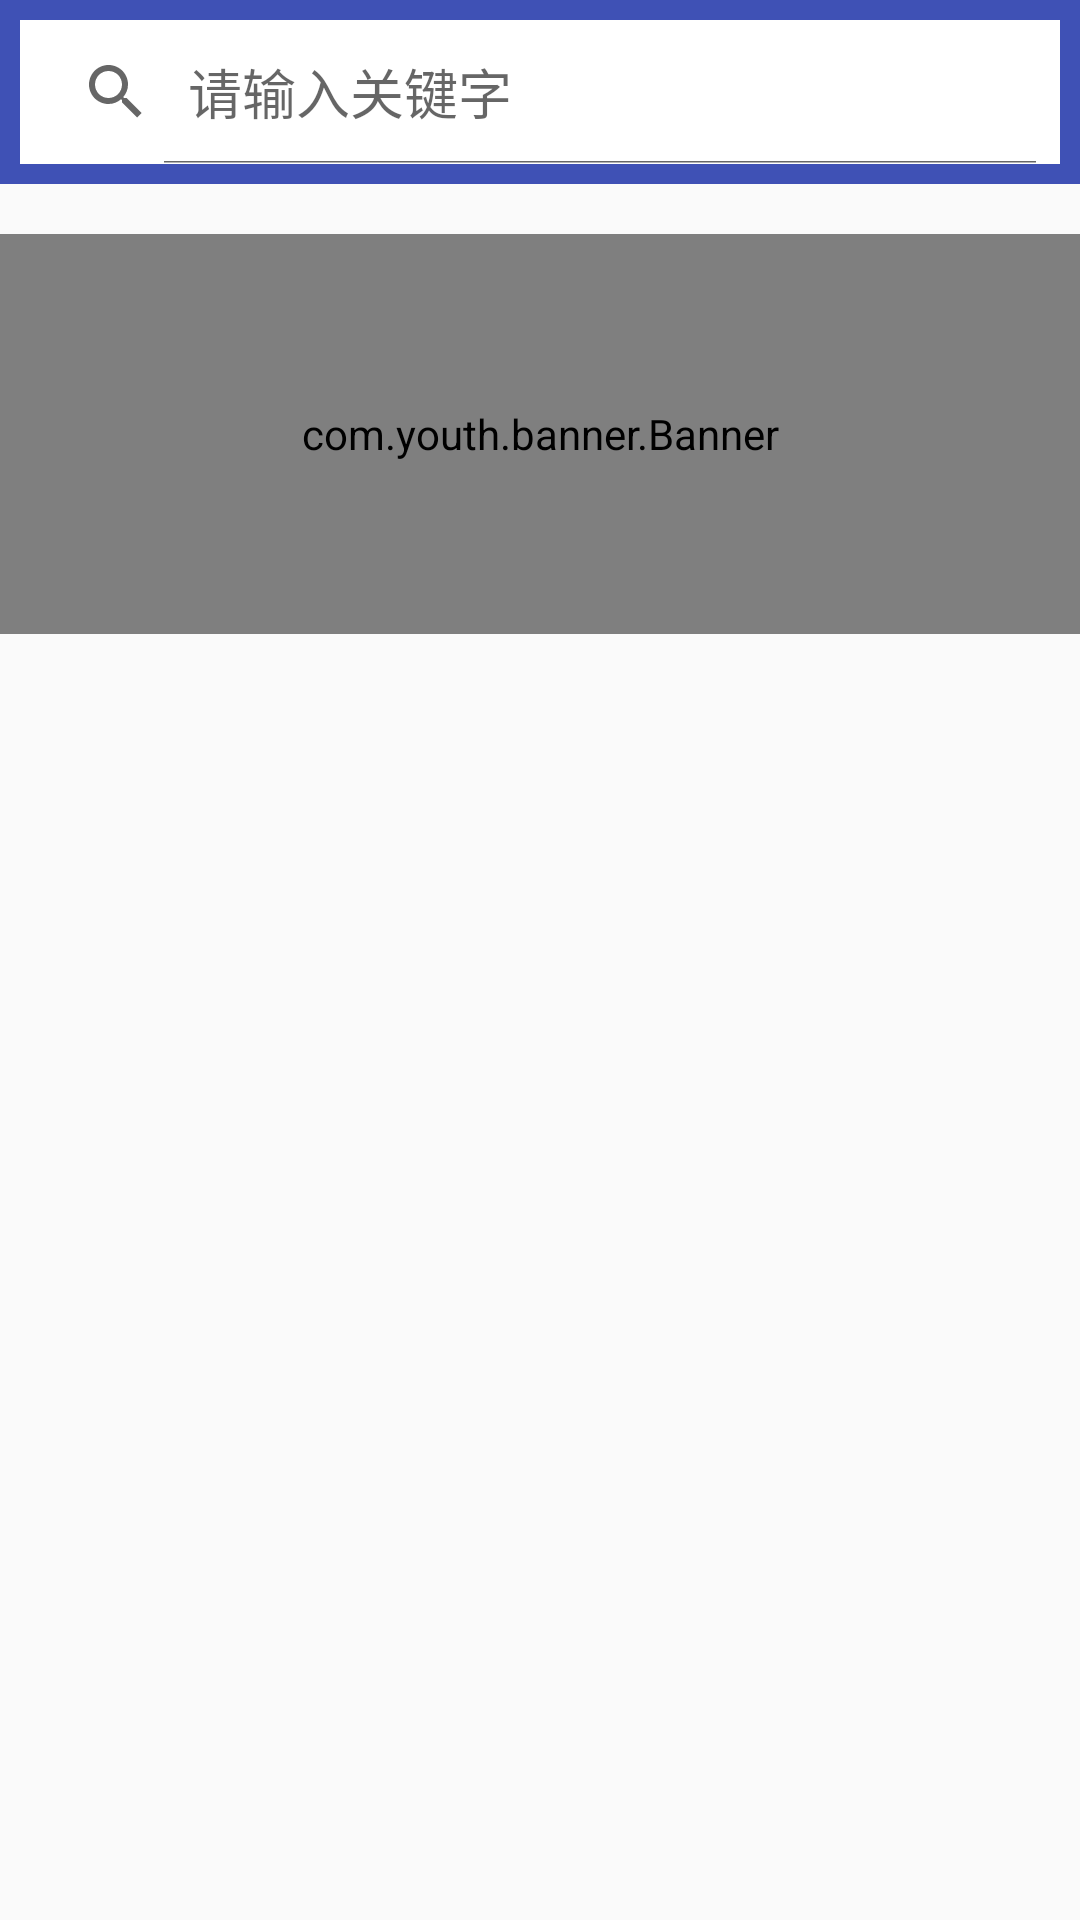

Android layout source for this screen:
<!-- AndroidManifest.xml: application theme AppTheme -->
<!-- res/layout/fragment_infoscan.xml -->
<?xml version="1.0" encoding="utf-8"?>
<RelativeLayout xmlns:android="http://schemas.android.com/apk/res/android"
    android:layout_width="match_parent"
    android:layout_height="match_parent">

    <LinearLayout
        android:id="@+id/ll_search"
        android:layout_width="match_parent"
        android:layout_height="wrap_content"
        android:background="@color/colorPrimary">

        <SearchView
            android:id="@+id/sv_missPerson"
            android:layout_width="match_parent"
            android:layout_height="wrap_content"
            android:layout_margin="20px"
            android:background="#FFFFFF"
            android:focusable="true"
            android:focusableInTouchMode="true"
            android:gravity="center"
            android:iconifiedByDefault="false"
            android:queryHint="@string/search_hint" />
    </LinearLayout>

    <com.youth.banner.Banner xmlns:app="http://schemas.android.com/apk/res-auto"
        android:id="@+id/banner"
        android:layout_width="match_parent"
        android:layout_height="400px"
        android:layout_below="@id/ll_search"
        android:layout_marginTop="50px" />

    <ListView
        android:id="@+id/ll_missInfo"
        android:layout_width="match_parent"
        android:layout_height="wrap_content"
        android:layout_below="@id/banner"
        android:layout_marginBottom="150px"
        android:layout_marginTop="50px" />


</RelativeLayout>
<!-- resources referenced by this layout -->
<resources>
  <color name="colorPrimary">#3F51B5</color>
  <string name="search_hint">请输入关键字</string>
  <style name="AppTheme" parent="Theme.AppCompat.Light.DarkActionBar">
          
          <item name="colorPrimary">@color/colorPrimary</item>
          <item name="colorPrimaryDark">@color/colorPrimaryDark</item>
          <item name="colorAccent">@color/colorAccent</item>
          <item name="windowNoTitle">true</item>
  
          
          
  
      </style>
  <color name="colorPrimaryDark">#303F9F</color>
  <color name="colorAccent">#FF4081</color>
</resources>
